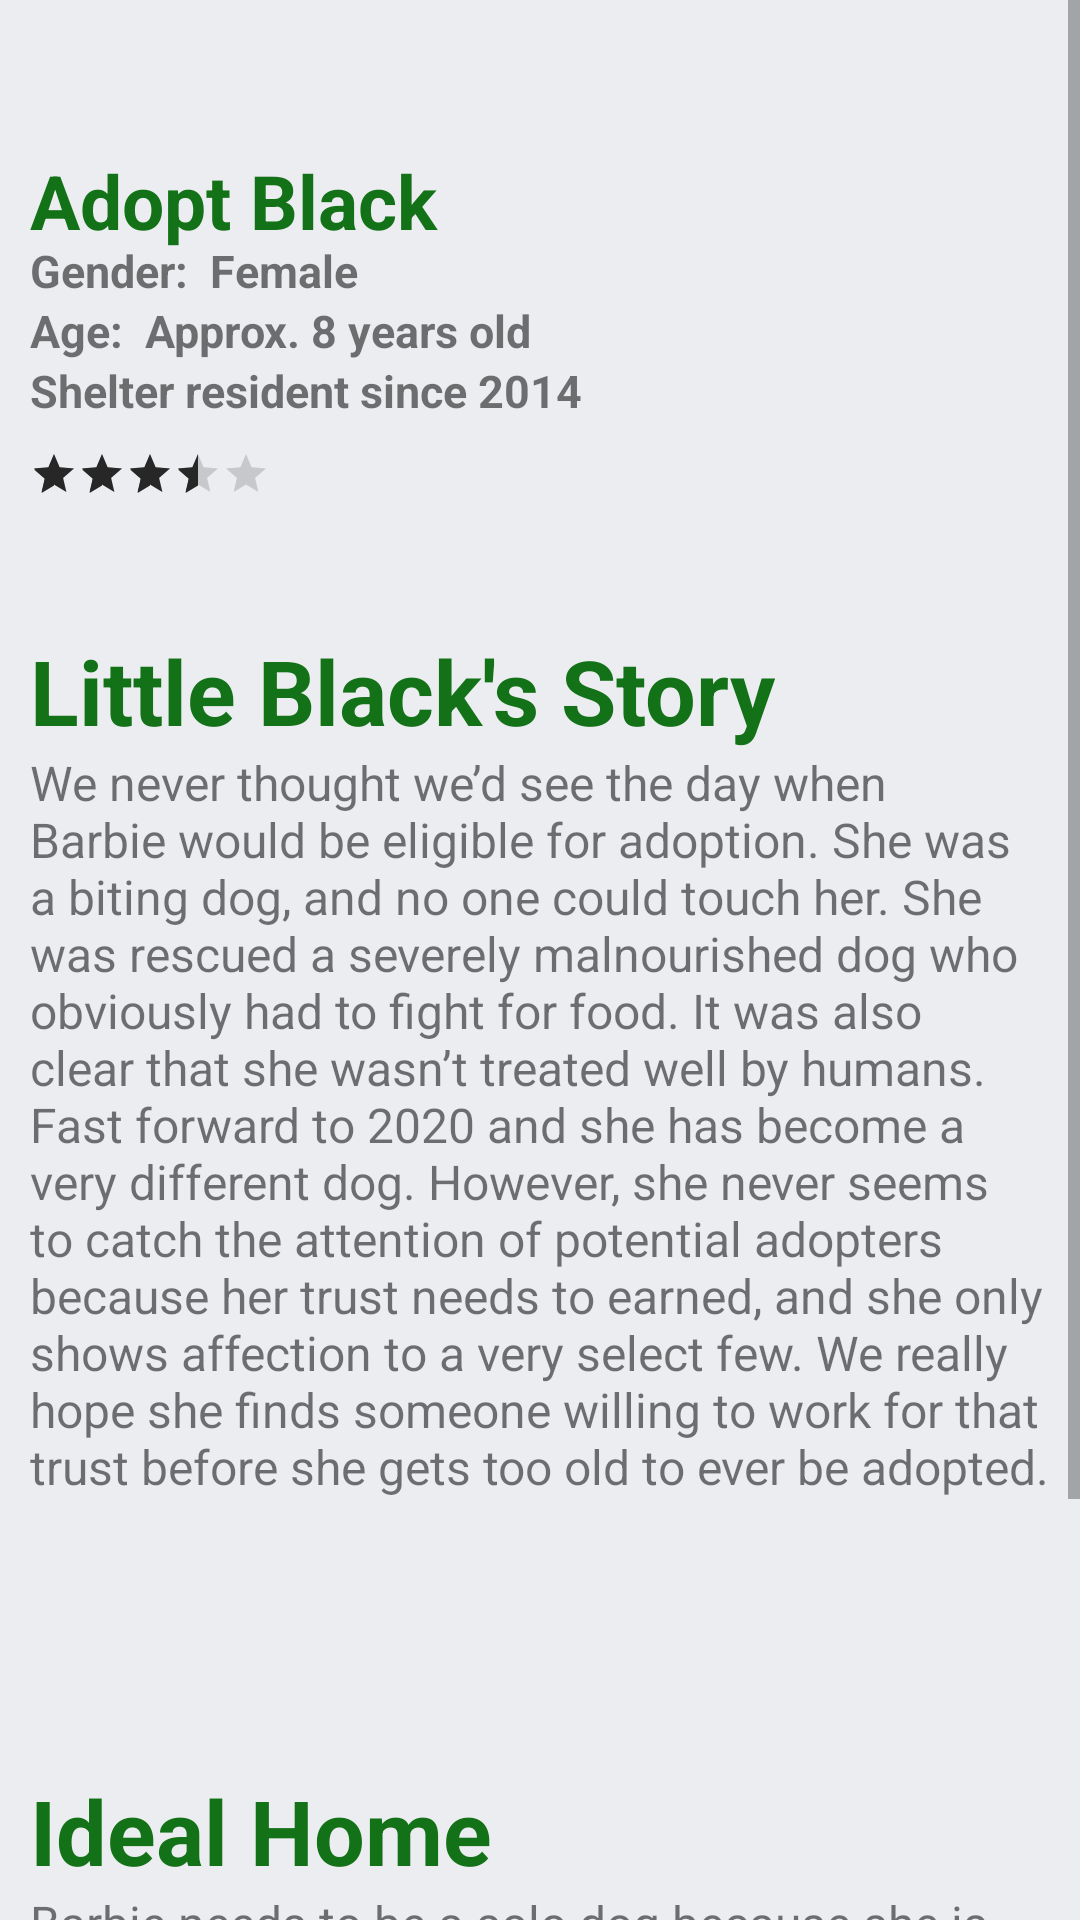

Reconstruct the res/layout file that produces this screen, plus the resources it refers to.
<!-- AndroidManifest.xml: application theme Theme.P2system -->
<!-- res/layout/activity_black1.xml -->
<?xml version="1.0" encoding="utf-8"?>
<androidx.drawerlayout.widget.DrawerLayout xmlns:android="http://schemas.android.com/apk/res/android"
    xmlns:app="http://schemas.android.com/apk/res-auto"
    xmlns:tools="http://schemas.android.com/tools"
    android:layout_width="match_parent"
    android:layout_height="match_parent"
    android:background="@color/home_background"
    android:orientation="vertical"
    tools:context=".MainActivity"
    android:id="@+id/drawer_layout">


    <ScrollView
        android:layout_width="match_parent"
        android:layout_height="match_parent">

        <LinearLayout
            android:layout_width="match_parent"
            android:layout_height="wrap_content"
            android:orientation="vertical">

            <RelativeLayout
                android:layout_width="match_parent"
                android:layout_height="wrap_content"
                android:layout_marginLeft="10dp"
                android:layout_marginRight="10dp"
                android:background="@color/home_background">

                <TextView
                    android:id="@+id/txtdelro"
                    android:layout_marginTop="50dp"
                    android:layout_width="164dp"
                    android:layout_height="match_parent"
                    android:text="Adopt Black"
                    android:textColor="#137117"
                    android:textSize="25dp"
                    android:textStyle="bold">

                </TextView>

                <TextView
                    android:layout_width="wrap_content"
                    android:layout_height="wrap_content"
                    android:text="Gender:  Female"
                    android:layout_marginTop="80dp"
                    android:textSize="15dp"
                    android:textStyle="bold">
                </TextView>

                <TextView
                    android:layout_width="wrap_content"
                    android:layout_height="wrap_content"
                    android:text="Age:  Approx. 8 years old"
                    android:textSize="15dp"
                    android:layout_marginTop="100dp"
                    android:textStyle="bold">
                </TextView>

                <TextView
                    android:layout_width="wrap_content"
                    android:layout_height="wrap_content"
                    android:text="Shelter resident since 2014"
                    android:textSize="15dp"
                    android:layout_marginTop="120dp"
                    android:textStyle="bold">
                </TextView>

                <ImageView
                    android:layout_width="150dp"
                    android:layout_height="150dp"
                    android:src="@drawable/black"
                    android:layout_marginLeft="200dp"
                    android:layout_marginTop="30dp">
                </ImageView>

                <RatingBar
                    android:layout_width="wrap_content"
                    android:layout_height="wrap_content"
                    android:rating="3.5"
                    android:layout_marginTop="150dp"
                    style="@style/Widget.AppCompat.RatingBar.Small"
                    >
                </RatingBar>

                <TextView
                    android:layout_width="wrap_content"
                    android:layout_height="wrap_content"
                    android:layout_marginTop="210dp"
                    android:text="Little Black's Story"
                    android:textStyle="bold"
                    android:textSize="30dp"
                    android:textColor="#137117">
                </TextView>

                <TextView
                    android:layout_width="wrap_content"
                    android:layout_height="wrap_content"
                    android:layout_marginTop="250dp"
                    android:text="We never thought we’d see the day when Barbie would be eligible for adoption. She was a biting dog, and no one could touch her. She was rescued a severely malnourished dog who obviously had to fight for food. It was also clear that she wasn’t treated well by humans.

Fast forward to 2020 and she has become a very different dog. However, she never seems to catch the attention of potential adopters because her trust needs to earned, and she only shows affection to a very select few. We really hope she finds someone willing to work for that trust before she gets too old to ever be adopted."
                    android:textSize="16dp"
                    > </TextView>

                <TextView
                    android:layout_width="wrap_content"
                    android:layout_height="wrap_content"
                    android:text="Ideal Home"
                    android:textSize="30dp"
                    android:layout_marginTop="590dp"
                    android:textColor="#137117"
                    android:textStyle="bold"
                    >



                </TextView>

                <TextView
                    android:layout_width="wrap_content"
                    android:layout_height="wrap_content"
                    android:text="Barbie needs to be a solo dog because she is very jealous and dominant. It’s also best if the household has no small children who might mishandle her."
                    android:textSize="16dp"

                    android:layout_marginTop="630dp">
                </TextView>

                <Button
                    android:id="@+id/btnadptblack"
                    android:layout_width="150dp"
                    android:layout_height="50dp"
                    android:text="Adopt"
                    android:layout_marginTop="720dp"
                    android:layout_centerHorizontal="true"
                    android:layout_marginBottom="50dp">

                </Button>







            </RelativeLayout>
        </LinearLayout>
    </ScrollView>
</androidx.drawerlayout.widget.DrawerLayout>
<!-- resources referenced by this layout -->
<resources>
  <color name="home_background">
          #ebedf0
      </color>
  <style name="Theme.P2system" parent="Theme.AppCompat.Light.NoActionBar">
          
          <item name="colorPrimary">@color/colorPrimary</item>
          <item name="colorPrimaryVariant">@color/colorPrimaryDark</item>
          <item name="colorAccent">@color/colorAccent</item>
  
      </style>
  <color name="colorPrimary">#FFE400</color>
  <color name="colorPrimaryDark">#FFA600</color>
  <color name="colorAccent">#272727</color>
</resources>
